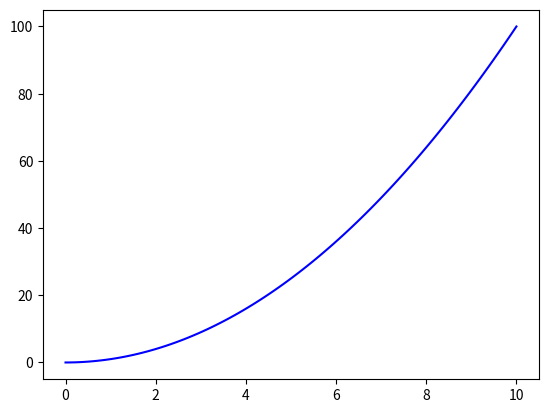

Generate this figure with matplotlib:
# -*- coding: utf-8 -*-
"""
Created on Tue Apr  9 14:30:04 2019

@author: microsoft
"""
import numpy as np
x=np.linspace(0,10,100)
y=[i**2 for i in x]
from matplotlib.pyplot import *
plot(x,y,'-b')